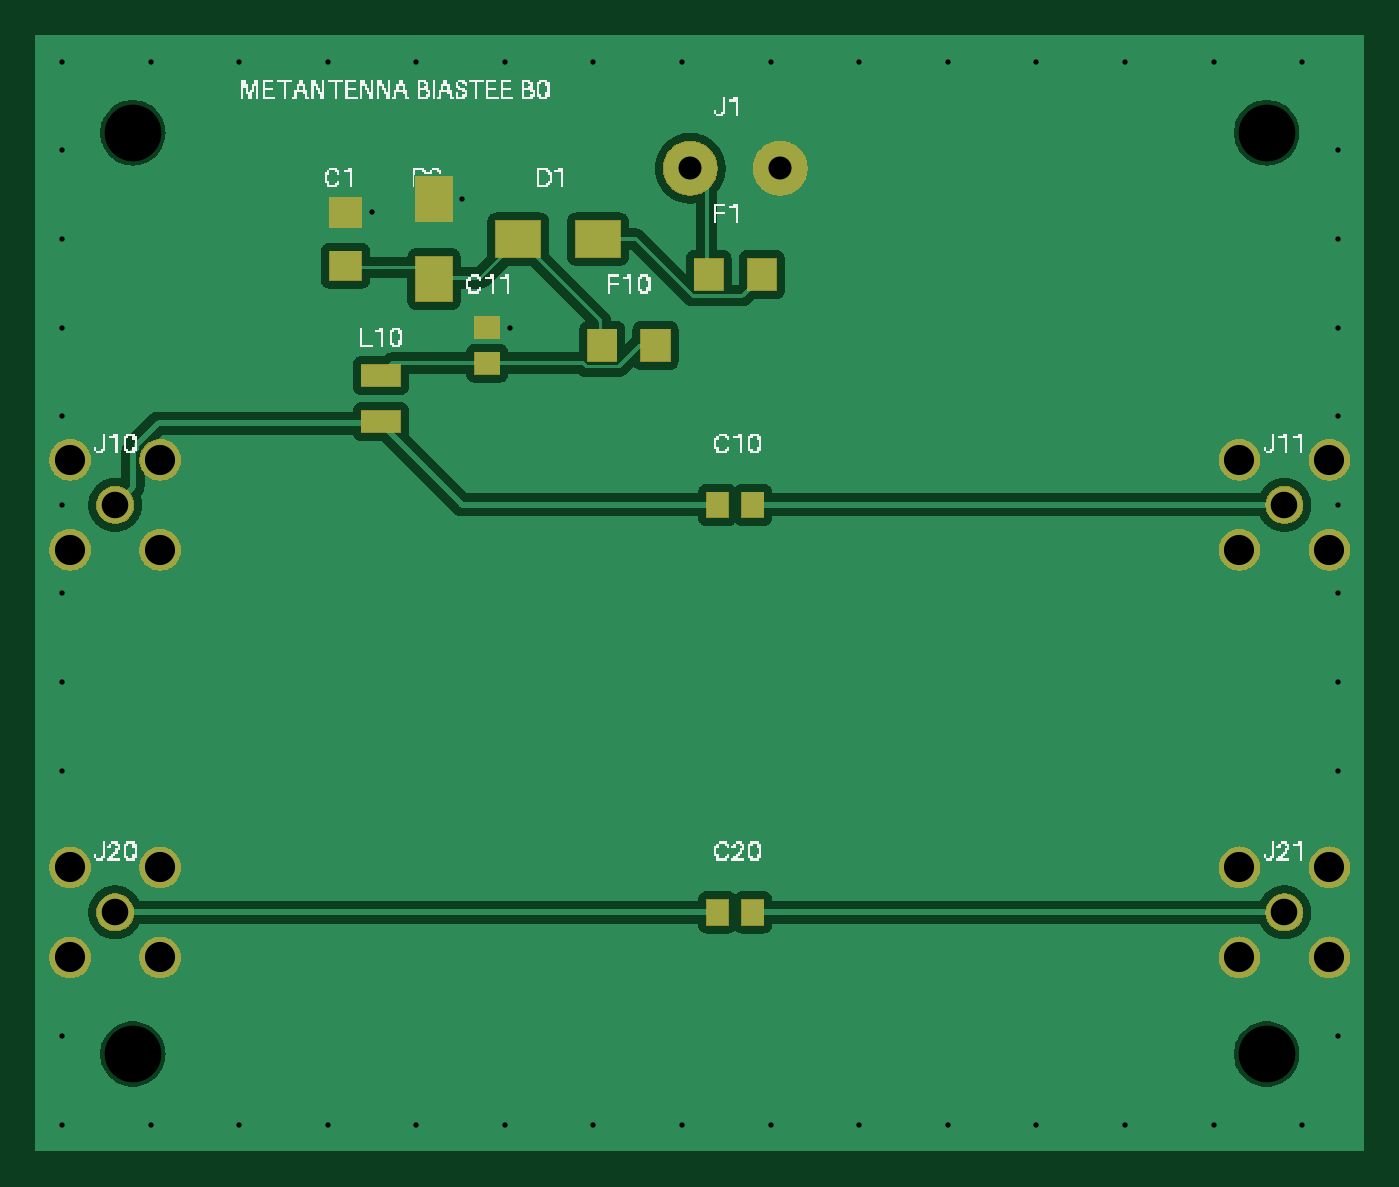
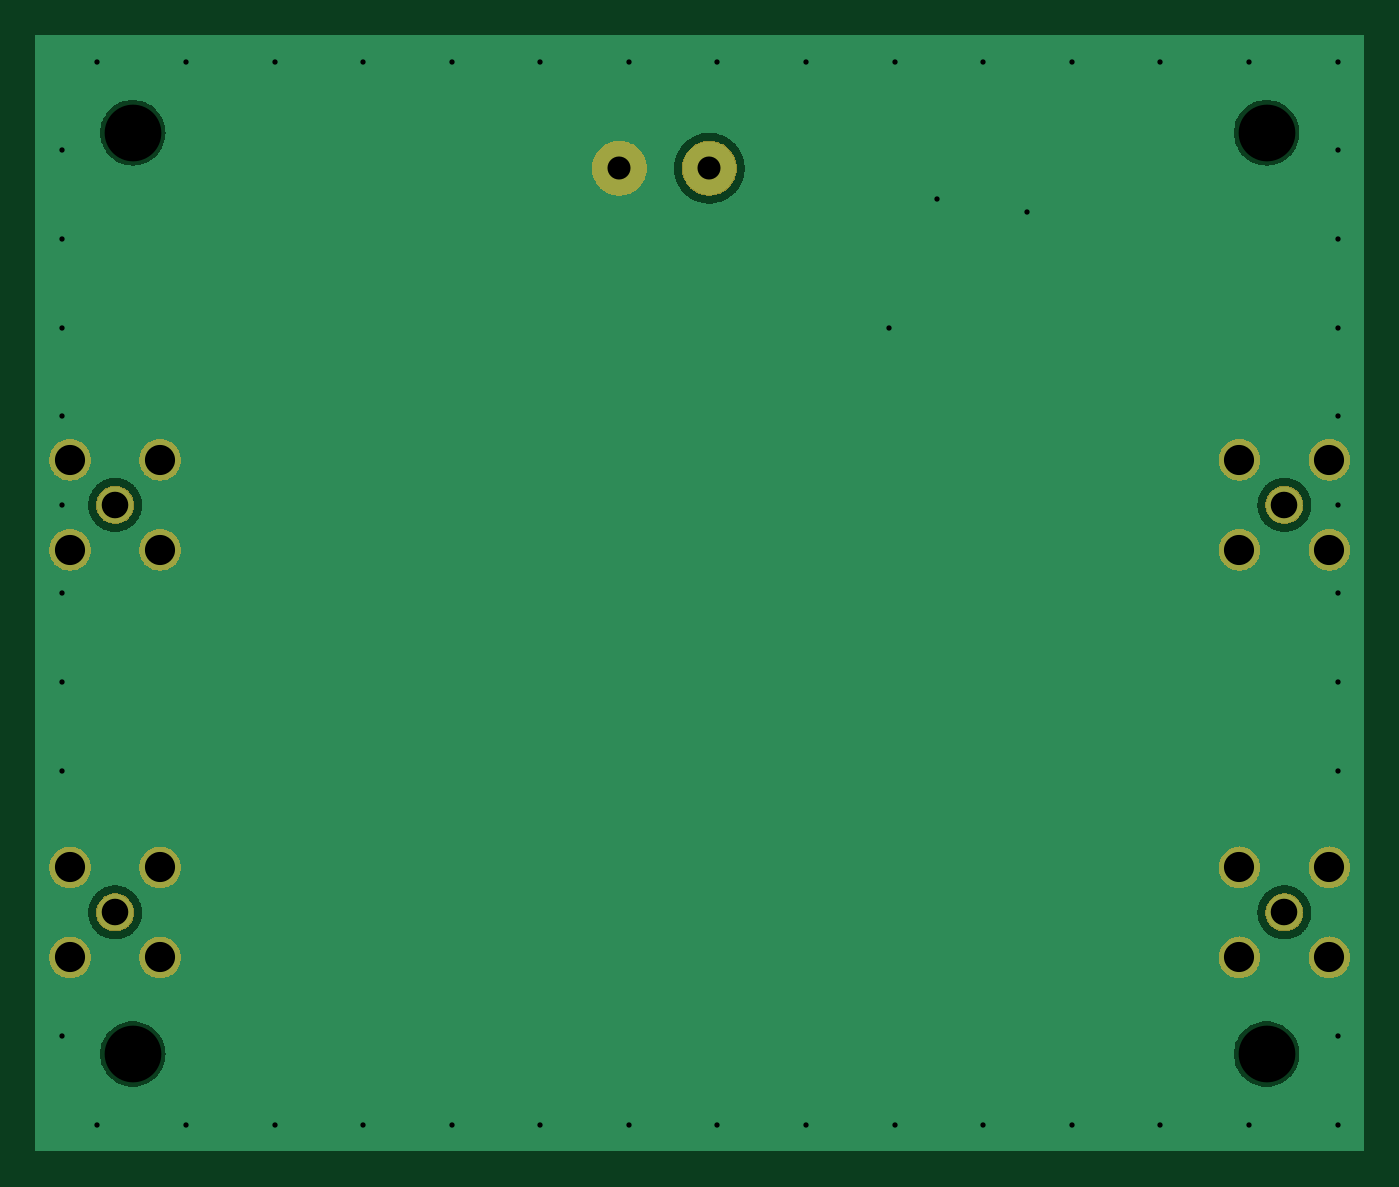
Circuit board: 10 layer files. Board 75.0 x 63.0 mm.
- bottom_copper: biastee-B_Cu.gbr (349883 bytes)
- bottom_mask: biastee-B_Mask.gbr (60065 bytes)
- top_copper: biastee-F_Cu.gbr (509007 bytes)
- top_mask: biastee-F_Mask.gbr (62765 bytes)
- paste: biastee-F_Paste.gbr (2793 bytes)
- top_silk: biastee-F_Silkscreen.gbr (130065 bytes)
- inner_copper: biastee-In1_Cu.gbr (92325 bytes)
- inner_copper: biastee-In2_Cu.gbr (92325 bytes)
- drill: biastee-NPTH.drl (127 bytes)
- drill: biastee-PTH.drl (1368 bytes)

=== bottom_copper: biastee-B_Cu.gbr (349883 bytes, source omitted) ===
=== bottom_mask: biastee-B_Mask.gbr (60065 bytes, source omitted) ===
=== top_copper: biastee-F_Cu.gbr (509007 bytes, source omitted) ===
=== top_mask: biastee-F_Mask.gbr (62765 bytes, source omitted) ===
=== paste: biastee-F_Paste.gbr ===
G04 Metantenna engineering prototype*
%FSLAX46Y46*%
%MOMM*%
%LPD*%
%ADD10C,0.010*%
D10*
G36*
X0039300000Y-0013100000D02*
X0039300000Y-0014900000D01*
X0037700000Y-0014900000D01*
X0037700000Y-0013100000D01*
X0039300000Y-0013100000D01*
G37*
G36*
X0042300000Y-0013100000D02*
X0042300000Y-0014900000D01*
X0040700000Y-0014900000D01*
X0040700000Y-0013100000D01*
X0042300000Y-0013100000D01*
G37*
G36*
X0029000000Y-0011000000D02*
X0029000000Y-0013000000D01*
X0026500000Y-0013000000D01*
X0026500000Y-0011000000D01*
X0029000000Y-0011000000D01*
G37*
G36*
X0033500000Y-0011000000D02*
X0033500000Y-0013000000D01*
X0031000000Y-0013000000D01*
X0031000000Y-0011000000D01*
X0033500000Y-0011000000D01*
G37*
G36*
X0024000000Y-0013000000D02*
X0024000000Y-0015500000D01*
X0022000000Y-0015500000D01*
X0022000000Y-0013000000D01*
X0024000000Y-0013000000D01*
G37*
G36*
X0024000000Y-0008500000D02*
X0024000000Y-0011000000D01*
X0022000000Y-0011000000D01*
X0022000000Y-0008500000D01*
X0024000000Y-0008500000D01*
G37*
G36*
X0018900000Y-0012700000D02*
X0018900000Y-0014300000D01*
X0017100000Y-0014300000D01*
X0017100000Y-0012700000D01*
X0018900000Y-0012700000D01*
G37*
G36*
X0018900000Y-0009700000D02*
X0018900000Y-0011300000D01*
X0017100000Y-0011300000D01*
X0017100000Y-0009700000D01*
X0018900000Y-0009700000D01*
G37*
G36*
X0039600000Y-0026300000D02*
X0039600000Y-0027700000D01*
X0038400000Y-0027700000D01*
X0038400000Y-0026300000D01*
X0039600000Y-0026300000D01*
G37*
G36*
X0041600000Y-0026300000D02*
X0041600000Y-0027700000D01*
X0040400000Y-0027700000D01*
X0040400000Y-0026300000D01*
X0041600000Y-0026300000D01*
G37*
G36*
X0021100000Y-0021700000D02*
X0021100000Y-0022900000D01*
X0018900000Y-0022900000D01*
X0018900000Y-0021700000D01*
X0021100000Y-0021700000D01*
G37*
G36*
X0021100000Y-0019100000D02*
X0021100000Y-0020300000D01*
X0018900000Y-0020300000D01*
X0018900000Y-0019100000D01*
X0021100000Y-0019100000D01*
G37*
G36*
X0026700000Y-0018400000D02*
X0026700000Y-0019600000D01*
X0025300000Y-0019600000D01*
X0025300000Y-0018400000D01*
X0026700000Y-0018400000D01*
G37*
G36*
X0026700000Y-0016400000D02*
X0026700000Y-0017600000D01*
X0025300000Y-0017600000D01*
X0025300000Y-0016400000D01*
X0026700000Y-0016400000D01*
G37*
G36*
X0033300000Y-0017100000D02*
X0033300000Y-0018900000D01*
X0031700000Y-0018900000D01*
X0031700000Y-0017100000D01*
X0033300000Y-0017100000D01*
G37*
G36*
X0036300000Y-0017100000D02*
X0036300000Y-0018900000D01*
X0034700000Y-0018900000D01*
X0034700000Y-0017100000D01*
X0036300000Y-0017100000D01*
G37*
G36*
X0039600000Y-0049300000D02*
X0039600000Y-0050700000D01*
X0038400000Y-0050700000D01*
X0038400000Y-0049300000D01*
X0039600000Y-0049300000D01*
G37*
G36*
X0041600000Y-0049300000D02*
X0041600000Y-0050700000D01*
X0040400000Y-0050700000D01*
X0040400000Y-0049300000D01*
X0041600000Y-0049300000D01*
G37*
M02*

=== top_silk: biastee-F_Silkscreen.gbr (130065 bytes, source omitted) ===
=== inner_copper: biastee-In1_Cu.gbr (92325 bytes, source omitted) ===
=== inner_copper: biastee-In2_Cu.gbr (92325 bytes, source omitted) ===
=== drill: biastee-NPTH.drl ===
M48
;TYPE=NON_PLATED
METRIC,TZ
T01C3.200
%
G90
G05
T01
X6.0000Y-6.0000
X6.0000Y-58.0000
X70.0000Y-6.0000
X70.0000Y-58.0000
M30

=== drill: biastee-PTH.drl ===
M48
;TYPE=PLATED
METRIC,TZ
T01C0.300
T02C1.300
T03C1.500
T04C1.700
%
G90
G05
T01
X24.6000Y-9.7500
X19.5000Y-10.5000
X27.3000Y-17.0000
X2.0000Y-2.0000
X2.0000Y-62.0000
X7.0000Y-2.0000
X7.0000Y-62.0000
X12.0000Y-2.0000
X12.0000Y-62.0000
X17.0000Y-2.0000
X17.0000Y-62.0000
X22.0000Y-2.0000
X22.0000Y-62.0000
X27.0000Y-2.0000
X27.0000Y-62.0000
X32.0000Y-2.0000
X32.0000Y-62.0000
X37.0000Y-2.0000
X37.0000Y-62.0000
X42.0000Y-2.0000
X42.0000Y-62.0000
X47.0000Y-2.0000
X47.0000Y-62.0000
X52.0000Y-2.0000
X52.0000Y-62.0000
X57.0000Y-2.0000
X57.0000Y-62.0000
X62.0000Y-2.0000
X62.0000Y-62.0000
X67.0000Y-2.0000
X67.0000Y-62.0000
X72.0000Y-2.0000
X72.0000Y-62.0000
X2.0000Y-7.0000
X74.0000Y-7.0000
X2.0000Y-12.0000
X74.0000Y-12.0000
X2.0000Y-17.0000
X74.0000Y-17.0000
X2.0000Y-22.0000
X74.0000Y-22.0000
X2.0000Y-27.0000
X74.0000Y-27.0000
X2.0000Y-32.0000
X74.0000Y-32.0000
X2.0000Y-37.0000
X74.0000Y-37.0000
X2.0000Y-42.0000
X74.0000Y-42.0000
X2.0000Y-57.0000
X74.0000Y-57.0000
T02
X37.4600Y-8.0000
X42.5400Y-8.0000
T03
X5.0000Y-27.0000
X71.0000Y-27.0000
X5.0000Y-50.0000
X71.0000Y-50.0000
T04
X7.5400Y-29.5400
X7.5400Y-24.4600
X2.4600Y-24.4600
X2.4600Y-29.5400
X68.4600Y-24.4600
X68.4600Y-29.5400
X73.5400Y-29.5400
X73.5400Y-24.4600
X7.5400Y-52.5400
X7.5400Y-47.4600
X2.4600Y-47.4600
X2.4600Y-52.5400
X68.4600Y-47.4600
X68.4600Y-52.5400
X73.5400Y-52.5400
X73.5400Y-47.4600
M30
